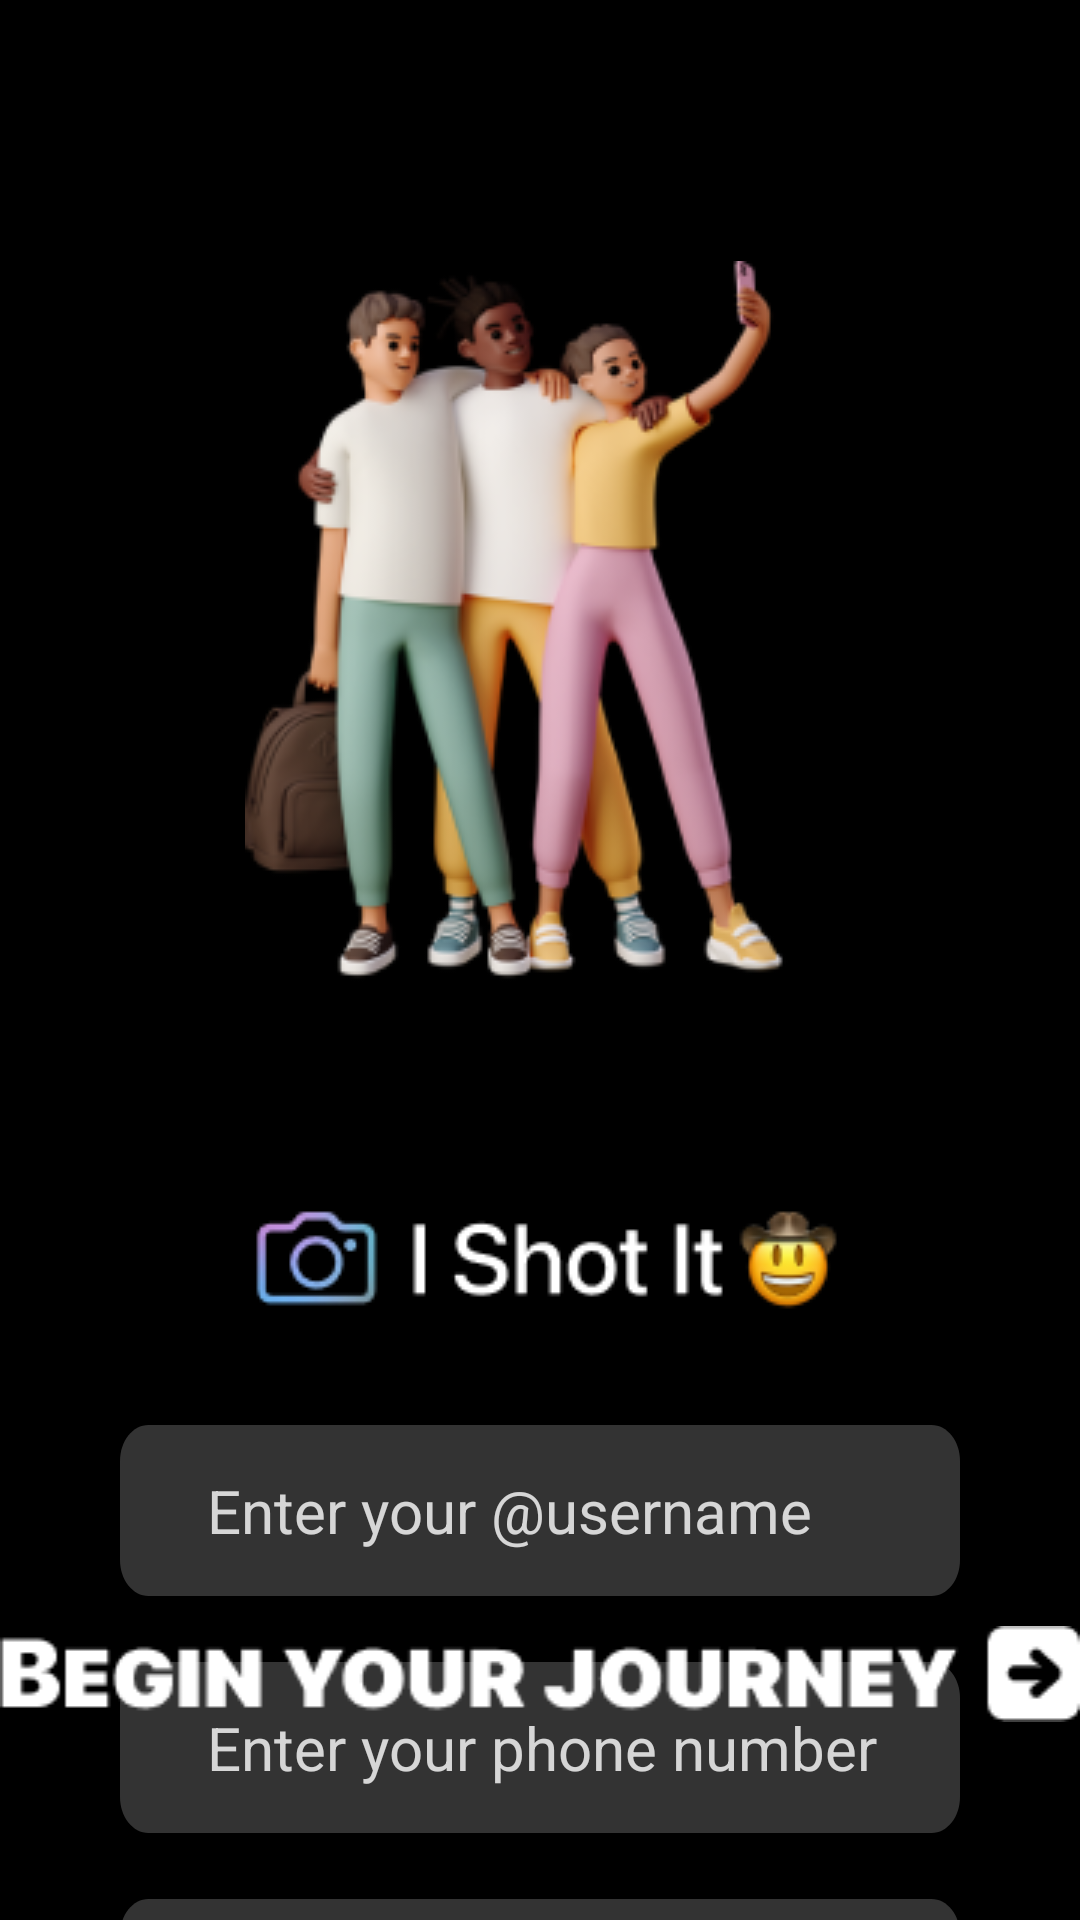

Android layout source for this screen:
<!-- AndroidManifest.xml: application theme Theme.IShotIt -->
<!-- res/layout/activity_onboarding.xml -->
<?xml version="1.0" encoding="utf-8"?>
<androidx.constraintlayout.widget.ConstraintLayout xmlns:android="http://schemas.android.com/apk/res/android"
    xmlns:app="http://schemas.android.com/apk/res-auto"
    xmlns:tools="http://schemas.android.com/tools"
    android:id="@+id/onboarding_main"
    android:layout_width="match_parent"
    android:layout_height="match_parent"
    android:background="#000000"
    tools:context=".Onboarding">

    <ImageView
        android:id="@+id/onboarding_illustration"
        android:layout_width="wrap_content"
        android:layout_height="wrap_content"
        android:layout_marginTop="87dp"
        android:background="@drawable/young_people_taking_a_selfie"
        android:contentDescription="@string/onboardind_illustration"
        android:scaleType="fitCenter"
        app:layout_constraintEnd_toEndOf="parent"
        app:layout_constraintHeight_percent="0.2629"
        app:layout_constraintStart_toStartOf="parent"
        app:layout_constraintTop_toTopOf="parent" />

    <ImageView
        android:id="@+id/onboarding_logo"
        android:layout_width="wrap_content"
        android:layout_height="wrap_content"
        android:layout_marginTop="52dp"
        android:background="@drawable/logo_text"
        android:contentDescription="@string/app_name"
        app:layout_constraintEnd_toEndOf="parent"
        app:layout_constraintStart_toStartOf="parent"
        app:layout_constraintTop_toBottomOf="@+id/onboarding_illustration" />

    <LinearLayout
        android:layout_width="match_parent"
        android:layout_height="wrap_content"
        android:layout_marginHorizontal="40dp"
        android:layout_marginTop="22dp"
        android:maxWidth="355dp"
        android:orientation="vertical"
        app:layout_constraintTop_toBottomOf="@+id/onboarding_logo">

        <EditText
            android:id="@+id/onboarding_username"
            android:layout_width="match_parent"
            android:layout_height="wrap_content"
            android:layout_marginBottom="22dp"
            android:autofillHints="username"
            android:background="@drawable/input"
            android:hint="@string/onboardind_form_username"
            android:inputType="text"
            android:paddingStart="29dp"
            android:textAppearance="@style/input"
            android:textColor="#FFF"
            android:textColorHint="#CCFFFFFF"
            tools:ignore="RtlSymmetry" />

        <EditText
            android:id="@+id/onboarding_phone"
            android:layout_width="match_parent"
            android:layout_height="wrap_content"
            android:layout_marginBottom="22dp"
            android:autofillHints="phone"
            android:background="@drawable/input"
            android:hint="@string/onboardind_form_phone"
            android:inputType="phone"
            android:paddingStart="29dp"
            android:textAppearance="@style/input"
            android:textColor="#FFF"
            android:textColorHint="#CCFFFFFF"
            tools:ignore="RtlSymmetry" />

        <EditText
            android:id="@+id/onboarding_age"
            android:layout_width="match_parent"
            android:layout_height="wrap_content"
            android:layout_marginBottom="22dp"
            android:autofillHints="age"
            android:background="@drawable/input"
            android:hint="@string/onboardind_form_age"
            android:inputType="number"
            android:paddingStart="29dp"
            android:textAppearance="@style/input"
            android:textColor="#FFF"
            android:textColorHint="#CCFFFFFF"
            tools:ignore="RtlSymmetry" />

        <TextView
            android:layout_width="wrap_content"
            android:layout_height="wrap_content"
            android:layout_gravity="center"
            android:gravity="center"
            android:text="@string/onboardind_legals"
            android:textAppearance="@style/onboarding_legals" />

    </LinearLayout>

    <ImageButton
        android:id="@+id/onboarding_start_btn"
        android:layout_width="wrap_content"
        android:layout_height="wrap_content"
        android:layout_marginBottom="66dp"
        android:background="@drawable/begin_your_journey_btn"
        android:contentDescription="@string/onboardind_start_btn"
        app:layout_constraintBottom_toBottomOf="parent"
        app:layout_constraintEnd_toEndOf="parent"
        app:layout_constraintStart_toStartOf="parent" />

</androidx.constraintlayout.widget.ConstraintLayout>
<!-- resources referenced by this layout -->
<resources>
  <!-- drawable begin_your_journey_btn: png bitmap (drawable, 2884 bytes) -->
  <!-- drawable input (drawable) -->
  <?xml version="1.0" encoding="utf-8"?>
  <vector xmlns:android="http://schemas.android.com/apk/res/android"
      android:width="354dp"
      android:height="57dp"
      android:viewportWidth="354"
      android:viewportHeight="57">
      <group>
          <clip-path android:pathData="M12 0H342C348.627 0 354 5.37258 354 12V45C354 51.6274 348.627 57 342 57H12C5.37258 57 0 51.6274 0 45V12C0 5.37258 5.37258 0 12 0Z" />
          <path
              android:fillColor="#33FFFFFF"
              android:pathData="M0 0V57H354V0" />
      </group>
  </vector>
  <!-- drawable logo_text: png bitmap (drawable, 6145 bytes) -->
  <!-- drawable young_people_taking_a_selfie: png bitmap (drawable, 52105 bytes) -->
  <string name="app_name">I Shot It</string>
  <string name="onboardind_form_age">Enter your age</string>
  <string name="onboardind_form_phone">Enter your phone number</string>
  <string name="onboardind_form_username">Enter your @username</string>
  <string name="onboardind_illustration">Illustration of young peoples taking a selfie</string>
  <string name="onboardind_legals">By continuing, you are accepting our Terms and Conditions</string>
  <string name="onboardind_start_btn">Begin you journey</string>
  <style name="input">
          <item name="android:textSize">20sp</item>
          <item name="android:textColor">#FFFFFF</item>
          <item name="android:textColorHint">#FFFFFF</item>
      </style>
  <style name="onboarding_legals">
          <item name="android:textSize">11sp</item>
          <item name="android:textColor">#B3FFFFFF</item>
      </style>
  <style name="Theme.IShotIt" parent="Base.Theme.IShotIt" />
  <style name="Base.Theme.IShotIt" parent="Theme.Material3.DayNight.NoActionBar">
          
          
      </style>
</resources>
